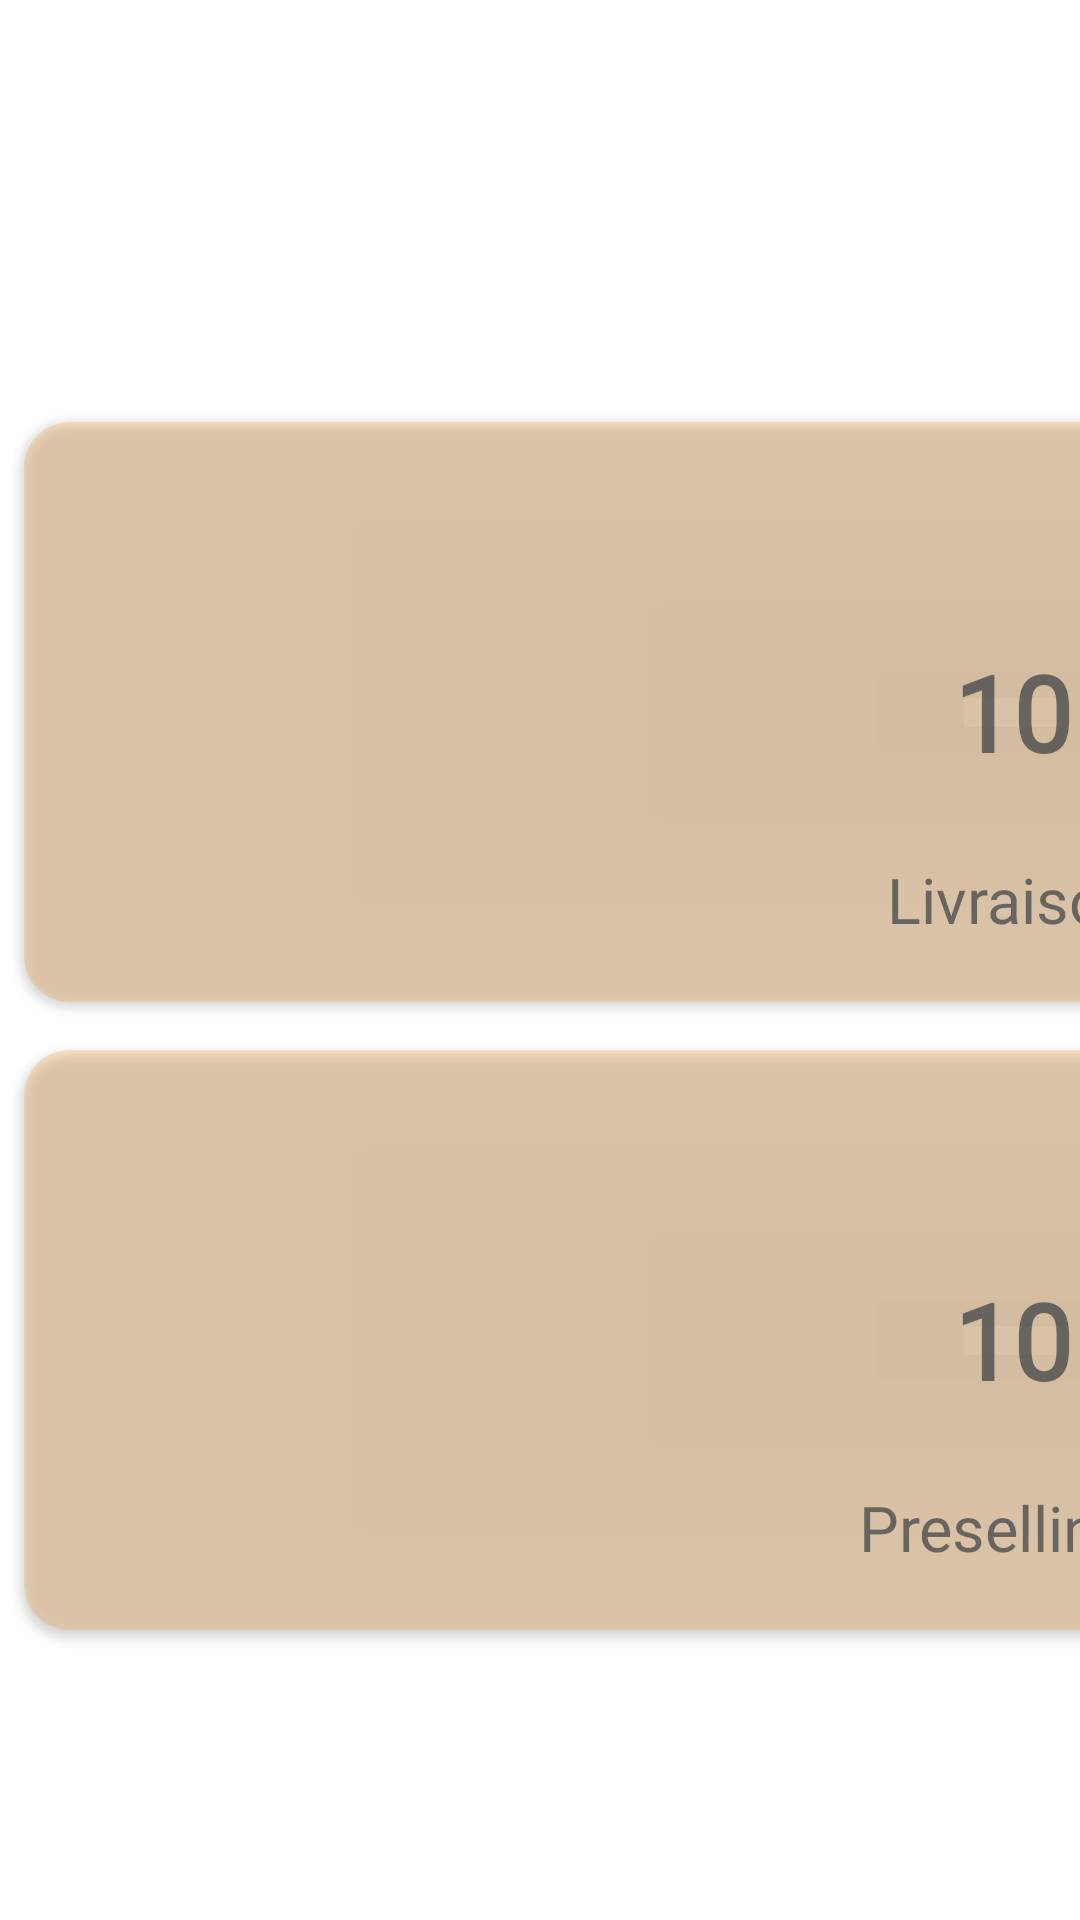

Reconstruct the res/layout file that produces this screen, plus the resources it refers to.
<!-- AndroidManifest.xml: application theme Theme.DELIVERYBOY -->
<!-- res/layout/fragment_home.xml -->
<?xml version="1.0" encoding="utf-8"?>
<androidx.constraintlayout.widget.ConstraintLayout xmlns:android="http://schemas.android.com/apk/res/android"
    xmlns:tools="http://schemas.android.com/tools"
    android:layout_width="match_parent"
    android:layout_height="match_parent"
    xmlns:app="http://schemas.android.com/apk/res-auto"
    tools:context=".Menu.HomeFragment">


    <GridLayout
        android:layout_width="wrap_content"
        android:layout_height="wrap_content"
        app:layout_constraintTop_toTopOf="parent"
        app:layout_constraintBottom_toBottomOf="parent"
        app:layout_constraintLeft_toLeftOf="parent"
        app:layout_constraintRight_toRightOf="parent"
        app:layout_constraintVertical_bias="0.6"
        android:rowCount="2"
        android:columnCount="2">

        <androidx.cardview.widget.CardView
            android:layout_width="wrap_content"
            android:layout_height="wrap_content"
            android:layout_row="0"
            android:layout_column="0"
            android:layout_gravity="fill"
            android:layout_margin="8dp"
            app:cardCornerRadius="15dp"
            app:cardBackgroundColor="@color/grid_color"
           >
            <androidx.constraintlayout.widget.ConstraintLayout
                android:layout_width="match_parent"
                android:layout_height="match_parent"
               >
                <TextView
                    android:id="@+id/livraison_val_Tv"
                    android:layout_width="wrap_content"
                    android:layout_height="wrap_content"
                    android:text="10"
                    android:textSize="35sp"
                    android:textColor="@color/card_txt_color"
                    app:layout_constraintStart_toStartOf="parent"
                    app:layout_constraintEnd_toEndOf="parent"
                    app:layout_constraintTop_toTopOf="parent"
                    app:layout_constraintBottom_toBottomOf="parent"
                    android:textStyle="bold"
                    android:fontFamily="@font/exo"
                    android:paddingHorizontal="70dp"
                    android:paddingVertical="5dp"
                    />

                <TextView
                    android:layout_width="wrap_content"
                    android:layout_height="wrap_content"
                    android:text="Livraison"
                    android:textColor="@color/card_txt_color"
                    android:textSize="21sp"
                    app:layout_constraintStart_toStartOf="parent"
                    app:layout_constraintEnd_toEndOf="parent"
                    app:layout_constraintTop_toBottomOf="@+id/livraison_val_Tv"
                    android:fontFamily="@font/exo"
                    android:layout_marginTop="20dp"
                    android:layout_marginBottom="20dp"
                    app:layout_constraintBottom_toBottomOf="parent"

                    />
            </androidx.constraintlayout.widget.ConstraintLayout>
        </androidx.cardview.widget.CardView>


        <androidx.cardview.widget.CardView
            android:layout_width="wrap_content"
            android:layout_height="wrap_content"
            android:layout_row="1"
            android:layout_column="0"
            android:layout_gravity="fill"
            android:layout_rowWeight="1"
            android:layout_columnWeight="1"
            android:layout_margin="8dp"
            app:cardCornerRadius="15dp"
            app:cardBackgroundColor="@color/grid_color"
>













            <androidx.constraintlayout.widget.ConstraintLayout
                android:layout_width="match_parent"
                android:layout_height="match_parent">
                <TextView
                    android:id="@+id/presellings_val_Tv"
                    android:layout_width="wrap_content"
                    android:layout_height="wrap_content"
                    android:text="10"
                    android:paddingHorizontal="70dp"
                    android:paddingVertical="5dp"
                    android:textSize="35sp"
                    android:textColor="@color/card_txt_color"
                    app:layout_constraintStart_toStartOf="parent"
                    app:layout_constraintEnd_toEndOf="parent"
                    app:layout_constraintTop_toTopOf="parent"
                    app:layout_constraintBottom_toBottomOf="parent"
                    android:textStyle="bold"
                    android:fontFamily="@font/exo"
                    />
                <TextView
                    android:layout_width="wrap_content"
                    android:layout_height="wrap_content"
                    android:text="Presellings"
                    android:textColor="@color/card_txt_color"
                    android:textSize="21sp"
                    app:layout_constraintStart_toStartOf="parent"
                    app:layout_constraintEnd_toEndOf="parent"
                    app:layout_constraintTop_toBottomOf="@+id/presellings_val_Tv"
                    android:fontFamily="@font/exo"
                    android:layout_marginTop="20dp"
                    android:layout_marginBottom="20dp"
                    app:layout_constraintBottom_toBottomOf="parent"

                    />
            </androidx.constraintlayout.widget.ConstraintLayout>
        </androidx.cardview.widget.CardView>




        <androidx.cardview.widget.CardView
            android:layout_width="wrap_content"
            android:layout_height="wrap_content"
            android:layout_row="0"
            android:layout_column="1"
            android:layout_gravity="fill"
            android:layout_rowWeight="1"
            android:layout_columnWeight="1"
            android:layout_margin="8dp"
            app:cardCornerRadius="15dp"
            app:cardBackgroundColor="@color/grid_color"
       >

            <androidx.constraintlayout.widget.ConstraintLayout
                android:layout_width="match_parent"
                android:layout_height="match_parent">
                <TextView
                    android:id="@+id/Prospective_val_Tv"
                    android:layout_width="wrap_content"
                    android:layout_height="wrap_content"
                    android:text="10"
                    android:paddingHorizontal="70dp"
                    android:paddingVertical="5dp"

                    android:textSize="35sp"
                    android:textColor="@color/card_txt_color"
                    app:layout_constraintStart_toStartOf="parent"
                    app:layout_constraintEnd_toEndOf="parent"
                    app:layout_constraintTop_toTopOf="parent"
                    app:layout_constraintBottom_toBottomOf="parent"
                    android:textStyle="bold"
                    android:fontFamily="@font/exo"
                    />

                <TextView
                    android:layout_width="wrap_content"
                    android:layout_height="wrap_content"
                    android:text="Prospective"
                    android:textColor="@color/card_txt_color"
                    android:textSize="21sp"
                    app:layout_constraintStart_toStartOf="parent"
                    app:layout_constraintEnd_toEndOf="parent"
                    app:layout_constraintTop_toBottomOf="@+id/Prospective_val_Tv"
                    android:fontFamily="@font/exo"
                    android:layout_marginTop="20dp"
                    android:layout_marginBottom="20dp"
                    app:layout_constraintBottom_toBottomOf="parent"

                    />
            </androidx.constraintlayout.widget.ConstraintLayout>


        </androidx.cardview.widget.CardView>


        <androidx.cardview.widget.CardView
            android:layout_width="wrap_content"
            android:layout_height="wrap_content"
            android:layout_row="1"
            android:layout_column="1"
            android:layout_gravity="fill"
            android:layout_rowWeight="1"
            android:layout_columnWeight="1"
            android:layout_margin="8dp"
            app:cardCornerRadius="15dp"
            app:cardBackgroundColor="@color/grid_color"
          >

            <androidx.constraintlayout.widget.ConstraintLayout
                android:layout_width="match_parent"
                android:layout_height="match_parent">
                <TextView
                    android:id="@+id/visites_val_Tv"
                    android:layout_width="wrap_content"
                    android:layout_height="wrap_content"
                    android:text="10"
                    android:textSize="35sp"

                    android:paddingHorizontal="70dp"
                    android:paddingVertical="5dp"
                    android:textColor="@color/card_txt_color"
                    app:layout_constraintStart_toStartOf="parent"
                    app:layout_constraintEnd_toEndOf="parent"
                    app:layout_constraintTop_toTopOf="parent"
                    app:layout_constraintBottom_toBottomOf="parent"
                    android:textStyle="bold"
                    android:fontFamily="@font/exo"
                    />

                <TextView
                    android:layout_width="wrap_content"
                    android:layout_height="wrap_content"
                    android:text="Visites"
                    android:textColor="@color/card_txt_color"
                    android:textSize="21sp"
                    app:layout_constraintStart_toStartOf="parent"
                    app:layout_constraintEnd_toEndOf="parent"
                    app:layout_constraintTop_toBottomOf="@+id/visites_val_Tv"
                    android:fontFamily="@font/exo"
                    android:layout_marginTop="20dp"
                    android:layout_marginBottom="20dp"
                    app:layout_constraintBottom_toBottomOf="parent"

                    />
            </androidx.constraintlayout.widget.ConstraintLayout>
        </androidx.cardview.widget.CardView>
    </GridLayout>

</androidx.constraintlayout.widget.ConstraintLayout>
<!-- resources referenced by this layout -->
<resources>
  <color name="card_txt_color">#A3282F39</color>
  <color name="grid_color">#3BF8981D</color>
  <style name="Theme.DELIVERYBOY" parent="Theme.MaterialComponents.DayNight.NoActionBar">
  
          <item name="android:statusBarColor">@color/white</item>
          <item name="android:windowLightStatusBar">true</item>
  
          
          <item name="colorControlActivated">@color/orange_btn_color</item>
          <item name="colorControlNormal">@color/black</item>
  
          
          <item name="android:navigationBarColor">@color/white</item>
          <item name="android:windowLightNavigationBar">true</item>
  
      </style>
  <color name="white">#FFFFFFFF</color>
  <color name="orange_btn_color">#F8981D</color>
  <color name="black">#FF000000</color>
</resources>
